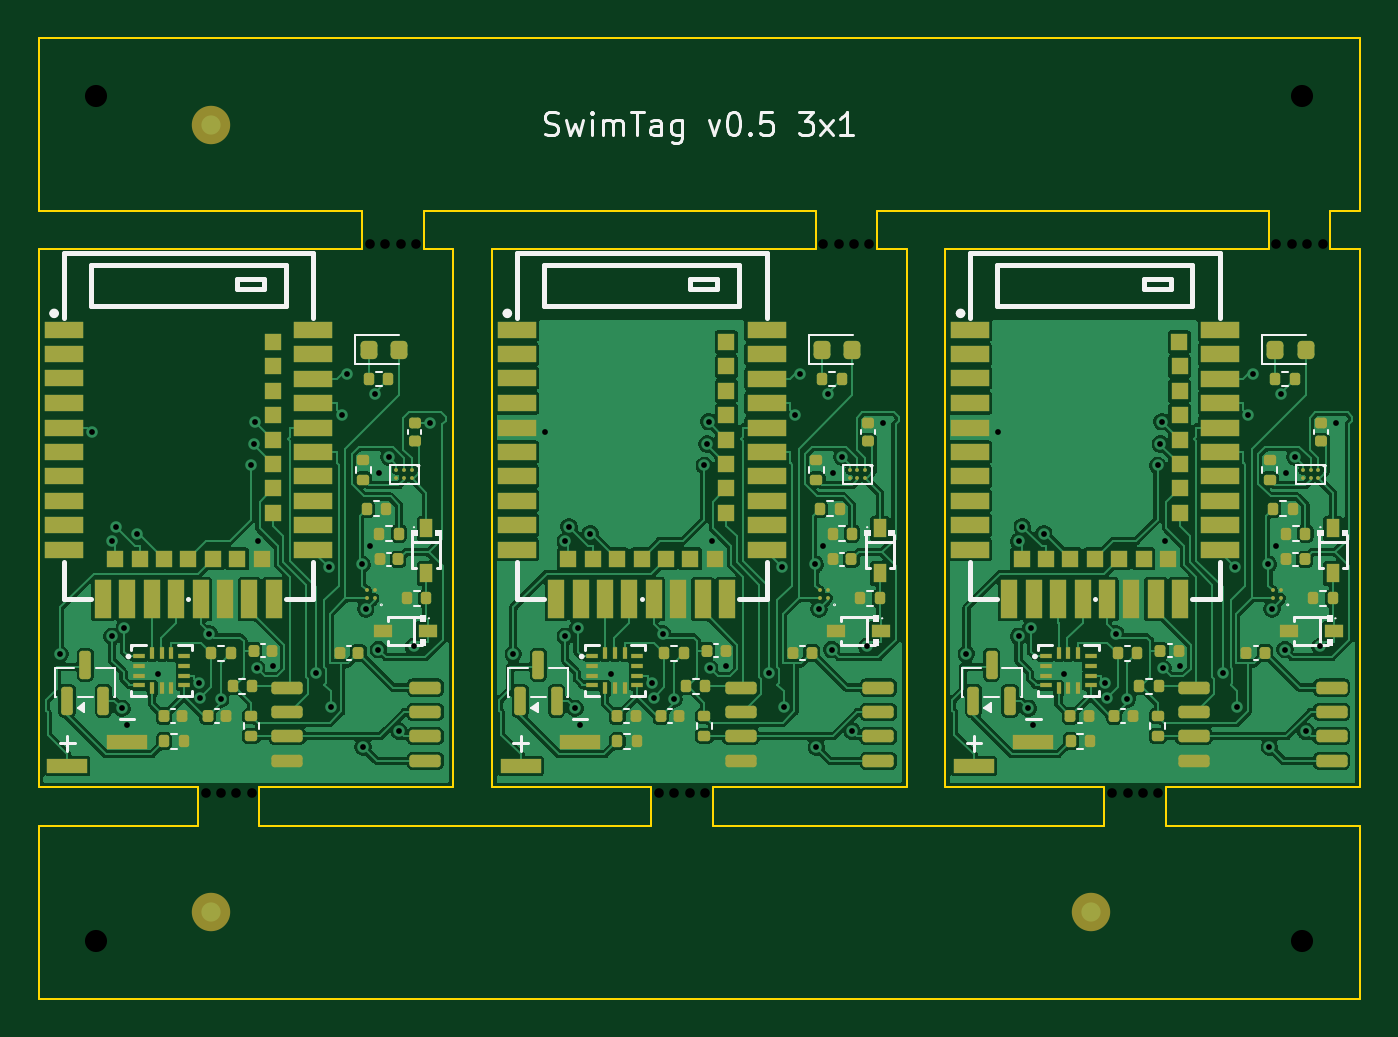
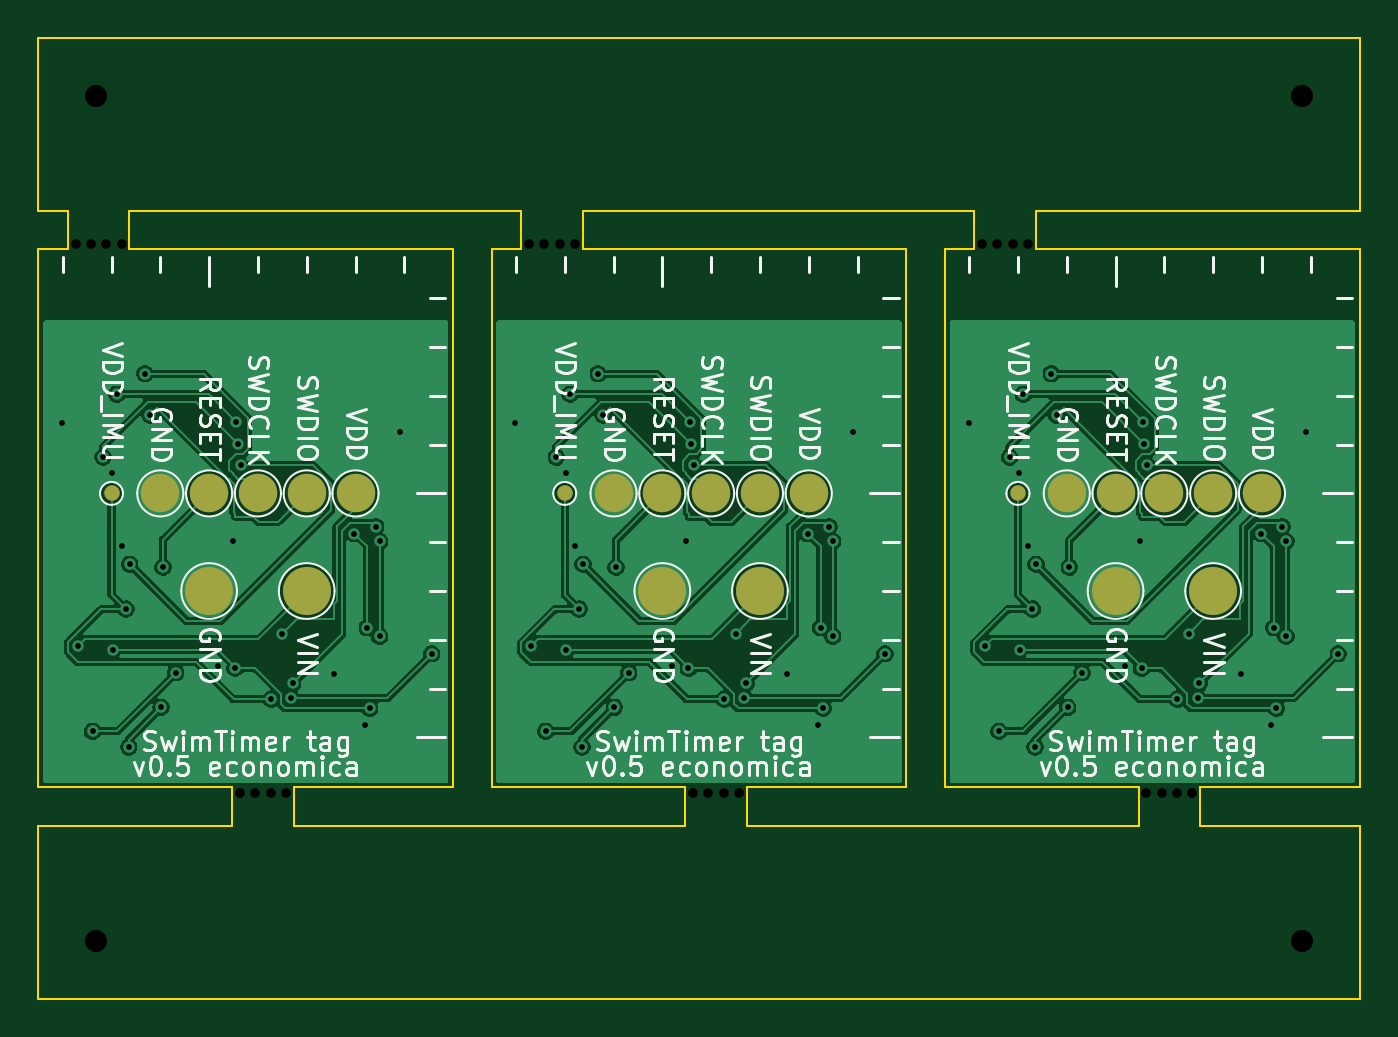
Circuit board: 11 layer files. Board 68.8 x 50.0 mm.
- bottom_copper: pannello_3x1-B_Cu.gbl (115756 bytes)
- bottom_mask: pannello_3x1-B_Mask.gbs (1602 bytes)
- paste: pannello_3x1-B_Paste.gbp (457 bytes)
- bottom_silk: pannello_3x1-B_Silkscreen.gbo (86237 bytes)
- outline: pannello_3x1-Edge_Cuts.gm1 (2463 bytes)
- top_copper: pannello_3x1-F_Cu.gtl (228401 bytes)
- top_mask: pannello_3x1-F_Mask.gts (12745 bytes)
- paste: pannello_3x1-F_Paste.gtp (12580 bytes)
- top_silk: pannello_3x1-F_Silkscreen.gto (37966 bytes)
- drill: pannello_3x1-NPTH.drl (744 bytes)
- drill: pannello_3x1-PTH.drl (1995 bytes)

=== bottom_copper: pannello_3x1-B_Cu.gbl (115756 bytes, source omitted) ===
=== bottom_mask: pannello_3x1-B_Mask.gbs ===
%TF.GenerationSoftware,KiCad,Pcbnew,10.0.6*%
%TF.CreationDate,2026-11-06T12:09:11+01:00*%
%TF.ProjectId,pannello_3x1,70616e6e-656c-46c6-9f5f-3378312e6b69,rev?*%
%TF.SameCoordinates,Original*%
%TF.FileFunction,Soldermask,Bot*%
%TF.FilePolarity,Negative*%
%FSLAX46Y46*%
G04 Gerber Fmt 4.6, Leading zero omitted, Abs format (unit mm)*
G04 Created by KiCad (PCBNEW 10.0.6) date 2026-11-06 12:09:11*
%MOMM*%
%LPD*%
G01*
G04 APERTURE LIST*
%ADD10C,2.000000*%
%ADD11C,2.500000*%
%ADD12C,0.800000*%
G04 APERTURE END LIST*
D10*
%TO.C,TP1_1*%
X5080000Y-23700000D03*
%TD*%
%TO.C,TP1_2*%
X28670000Y-23700000D03*
%TD*%
%TO.C,TP1_3*%
X52260000Y-23700000D03*
%TD*%
%TO.C,TP3_2*%
X33750000Y-23700000D03*
%TD*%
%TO.C,TP3_1*%
X10160000Y-23700000D03*
%TD*%
%TO.C,TP3_3*%
X57340000Y-23700000D03*
%TD*%
%TO.C,TP2_2*%
X31210000Y-23700000D03*
%TD*%
%TO.C,TP2_1*%
X7620000Y-23700000D03*
%TD*%
%TO.C,TP2_3*%
X54800000Y-23700000D03*
%TD*%
D11*
%TO.C,TP6_2*%
X31210000Y-28780000D03*
%TD*%
%TO.C,TP6_1*%
X7620000Y-28780000D03*
%TD*%
%TO.C,TP6_3*%
X54800000Y-28780000D03*
%TD*%
D10*
%TO.C,TP5_2*%
X38830000Y-23700000D03*
%TD*%
%TO.C,TP5_1*%
X15240000Y-23700000D03*
%TD*%
%TO.C,TP5_3*%
X62420000Y-23700000D03*
%TD*%
D12*
%TO.C,TP8_2*%
X41370000Y-23700000D03*
%TD*%
%TO.C,TP8_1*%
X17780000Y-23700000D03*
%TD*%
%TO.C,TP8_3*%
X64960000Y-23700000D03*
%TD*%
D11*
%TO.C,TP7_2*%
X36290000Y-28780000D03*
%TD*%
%TO.C,TP7_1*%
X12700000Y-28780000D03*
%TD*%
%TO.C,TP7_3*%
X59880000Y-28780000D03*
%TD*%
D10*
%TO.C,TP4_2*%
X36290000Y-23700000D03*
%TD*%
%TO.C,TP4_1*%
X12700000Y-23700000D03*
%TD*%
%TO.C,TP4_3*%
X59880000Y-23700000D03*
%TD*%
M02*

=== paste: pannello_3x1-B_Paste.gbp ===
%TF.GenerationSoftware,KiCad,Pcbnew,10.0.6*%
%TF.CreationDate,2026-11-06T12:09:11+01:00*%
%TF.ProjectId,pannello_3x1,70616e6e-656c-46c6-9f5f-3378312e6b69,rev?*%
%TF.SameCoordinates,Original*%
%TF.FileFunction,Paste,Bot*%
%TF.FilePolarity,Positive*%
%FSLAX46Y46*%
G04 Gerber Fmt 4.6, Leading zero omitted, Abs format (unit mm)*
G04 Created by KiCad (PCBNEW 10.0.6) date 2026-11-06 12:09:11*
%MOMM*%
%LPD*%
G01*
G04 APERTURE LIST*
G04 APERTURE END LIST*
M02*

=== bottom_silk: pannello_3x1-B_Silkscreen.gbo (86237 bytes, source omitted) ===
=== outline: pannello_3x1-Edge_Cuts.gm1 ===
%TF.GenerationSoftware,KiCad,Pcbnew,10.0.6*%
%TF.CreationDate,2026-11-06T12:09:11+01:00*%
%TF.ProjectId,pannello_3x1,70616e6e-656c-46c6-9f5f-3378312e6b69,rev?*%
%TF.SameCoordinates,Original*%
%TF.FileFunction,Profile,NP*%
%FSLAX46Y46*%
G04 Gerber Fmt 4.6, Leading zero omitted, Abs format (unit mm)*
G04 Created by KiCad (PCBNEW 10.0.6) date 2026-11-06 12:09:11*
%MOMM*%
%LPD*%
G01*
G04 APERTURE LIST*
%TA.AperFunction,Profile*%
%ADD10C,0.100000*%
%TD*%
G04 APERTURE END LIST*
D10*
X0Y0D02*
X0Y-9000000D01*
X0Y0D02*
X68770000Y0D01*
X0Y-9000000D02*
X16849999Y-9000000D01*
X0Y-11000000D02*
X0Y-39000000D01*
X0Y-11000000D02*
X16849999Y-11000000D01*
X0Y-39000000D02*
X8300000Y-39000000D01*
X0Y-41000000D02*
X0Y-50000000D01*
X0Y-41000000D02*
X8300000Y-41000000D01*
X0Y-50000000D02*
X68770000Y-50000000D01*
X8300000Y-39000000D02*
X8300000Y-41000000D01*
X11500000Y-39000000D02*
X11500000Y-41000000D01*
X11500000Y-39000000D02*
X21590000Y-39000000D01*
X11500000Y-41000000D02*
X31890000Y-41000000D01*
X16849999Y-9000000D02*
X16849999Y-11000000D01*
X20050000Y-9000000D02*
X20050000Y-11000000D01*
X20050000Y-9000000D02*
X40440000Y-9000000D01*
X20050000Y-11000000D02*
X21590000Y-11000000D01*
X21590000Y-11000000D02*
X21590000Y-39000000D01*
X23590000Y-11000000D02*
X23590000Y-39000000D01*
X23590000Y-11000000D02*
X40440000Y-11000000D01*
X23590000Y-39000000D02*
X31890000Y-39000000D01*
X31890000Y-39000000D02*
X31890000Y-41000000D01*
X35090000Y-39000000D02*
X35090000Y-41000000D01*
X35090000Y-39000000D02*
X45180000Y-39000000D01*
X35090000Y-41000000D02*
X55480000Y-41000000D01*
X40440000Y-9000000D02*
X40440000Y-11000000D01*
X43640000Y-9000000D02*
X43640000Y-11000000D01*
X43640000Y-9000000D02*
X64030000Y-9000000D01*
X43640000Y-11000000D02*
X45180000Y-11000000D01*
X45180000Y-11000000D02*
X45180000Y-39000000D01*
X47180000Y-11000000D02*
X47180000Y-39000000D01*
X47180000Y-11000000D02*
X64030000Y-11000000D01*
X47180000Y-39000000D02*
X55480000Y-39000000D01*
X55480000Y-39000000D02*
X55480000Y-41000000D01*
X58680000Y-39000000D02*
X58680000Y-41000000D01*
X58680000Y-39000000D02*
X68770000Y-39000000D01*
X58680000Y-41000000D02*
X68770000Y-41000000D01*
X64030000Y-9000000D02*
X64030000Y-11000000D01*
X67229999Y-9000000D02*
X67229999Y-11000000D01*
X67229999Y-9000000D02*
X68770000Y-9000000D01*
X67229999Y-11000000D02*
X68770000Y-11000000D01*
X68770000Y0D02*
X68770000Y-9000000D01*
X68770000Y-11000000D02*
X68770000Y-39000000D01*
X68770000Y-41000000D02*
X68770000Y-50000000D01*
M02*

=== top_copper: pannello_3x1-F_Cu.gtl (228401 bytes, source omitted) ===
=== top_mask: pannello_3x1-F_Mask.gts (12745 bytes, source omitted) ===
=== paste: pannello_3x1-F_Paste.gtp (12580 bytes, source omitted) ===
=== top_silk: pannello_3x1-F_Silkscreen.gto (37966 bytes, source omitted) ===
=== drill: pannello_3x1-NPTH.drl ===
M48
; DRILL file KiCad 10.0.6 date 2026-11-06T12:09:12
; FORMAT={-:-/ absolute / metric / decimal}
; #@! TF.CreationDate,2026-11-06T12:09:12+01:00
; #@! TF.GenerationSoftware,Kicad,Pcbnew,10.0.6
; #@! TF.FileFunction,NonPlated,1,2,NPTH
FMAT,2
METRIC
; #@! TA.AperFunction,NonPlated,NPTH,ComponentDrill
T1C0.500
; #@! TA.AperFunction,NonPlated,NPTH,ComponentDrill
T2C1.152
%
G90
G05
T1
X8.7Y-39.3
X9.5Y-39.3
X10.3Y-39.3
X11.1Y-39.3
X17.25Y-10.7
X18.05Y-10.7
X18.85Y-10.7
X19.65Y-10.7
X32.29Y-39.3
X33.09Y-39.3
X33.89Y-39.3
X34.69Y-39.3
X40.84Y-10.7
X41.64Y-10.7
X42.44Y-10.7
X43.24Y-10.7
X55.88Y-39.3
X56.68Y-39.3
X57.48Y-39.3
X58.28Y-39.3
X64.43Y-10.7
X65.23Y-10.7
X66.03Y-10.7
X66.83Y-10.7
T2
X3.0Y-3.0
X3.0Y-47.0
X65.77Y-3.0
X65.77Y-47.0
M30

=== drill: pannello_3x1-PTH.drl ===
M48
; DRILL file KiCad 10.0.6 date 2026-11-06T12:09:12
; FORMAT={-:-/ absolute / metric / decimal}
; #@! TF.CreationDate,2026-11-06T12:09:12+01:00
; #@! TF.GenerationSoftware,Kicad,Pcbnew,10.0.6
; #@! TF.FileFunction,Plated,1,2,PTH
FMAT,2
METRIC
; #@! TA.AperFunction,Plated,PTH,ViaDrill
T1C0.300
%
G90
G05
T1
X1.114Y-32.05
X2.777Y-20.52
X3.83Y-26.195
X3.83Y-31.141
X4.026Y-25.43
X4.337Y-34.889
X4.466Y-30.694
X4.6Y-35.772
X5.134Y-25.791
X6.193Y-33.083
X8.345Y-33.592
X8.429Y-34.356
X8.887Y-31.003
X9.483Y-34.416
X11.065Y-22.246
X11.21Y-21.135
X11.286Y-19.972
X11.348Y-32.805
X11.447Y-26.195
X12.215Y-32.671
X14.445Y-33.032
X15.105Y-27.54
X15.199Y-34.829
X15.773Y-19.622
X16.041Y-17.469
X16.834Y-27.395
X16.886Y-36.892
X17.025Y-29.721
X17.242Y-26.459
X17.506Y-18.542
X17.692Y-31.828
X17.739Y-22.658
X18.22Y-21.813
X18.767Y-36.081
X19.516Y-31.666
X20.351Y-20.02
X24.704Y-32.05
X26.367Y-20.52
X27.42Y-26.195
X27.42Y-31.141
X27.616Y-25.43
X27.927Y-34.889
X28.056Y-30.694
X28.19Y-35.772
X28.724Y-25.791
X29.783Y-33.083
X31.935Y-33.592
X32.019Y-34.356
X32.477Y-31.003
X33.073Y-34.416
X34.655Y-22.246
X34.8Y-21.135
X34.876Y-19.972
X34.938Y-32.805
X35.037Y-26.195
X35.805Y-32.671
X38.035Y-33.032
X38.695Y-27.54
X38.789Y-34.829
X39.363Y-19.622
X39.631Y-17.469
X40.424Y-27.395
X40.476Y-36.892
X40.615Y-29.721
X40.832Y-26.459
X41.096Y-18.542
X41.282Y-31.828
X41.329Y-22.658
X41.81Y-21.813
X42.357Y-36.081
X43.106Y-31.666
X43.941Y-20.02
X48.294Y-32.05
X49.957Y-20.52
X51.01Y-26.195
X51.01Y-31.141
X51.206Y-25.43
X51.517Y-34.889
X51.646Y-30.694
X51.78Y-35.772
X52.314Y-25.791
X53.373Y-33.083
X55.526Y-33.592
X55.609Y-34.356
X56.067Y-31.003
X56.663Y-34.416
X58.245Y-22.246
X58.39Y-21.135
X58.466Y-19.972
X58.528Y-32.805
X58.627Y-26.195
X59.395Y-32.671
X61.625Y-33.032
X62.285Y-27.54
X62.379Y-34.829
X62.953Y-19.622
X63.221Y-17.469
X64.014Y-27.395
X64.066Y-36.892
X64.205Y-29.721
X64.422Y-26.459
X64.686Y-18.542
X64.872Y-31.828
X64.919Y-22.658
X65.4Y-21.813
X65.947Y-36.081
X66.696Y-31.666
X67.531Y-20.02
M30
